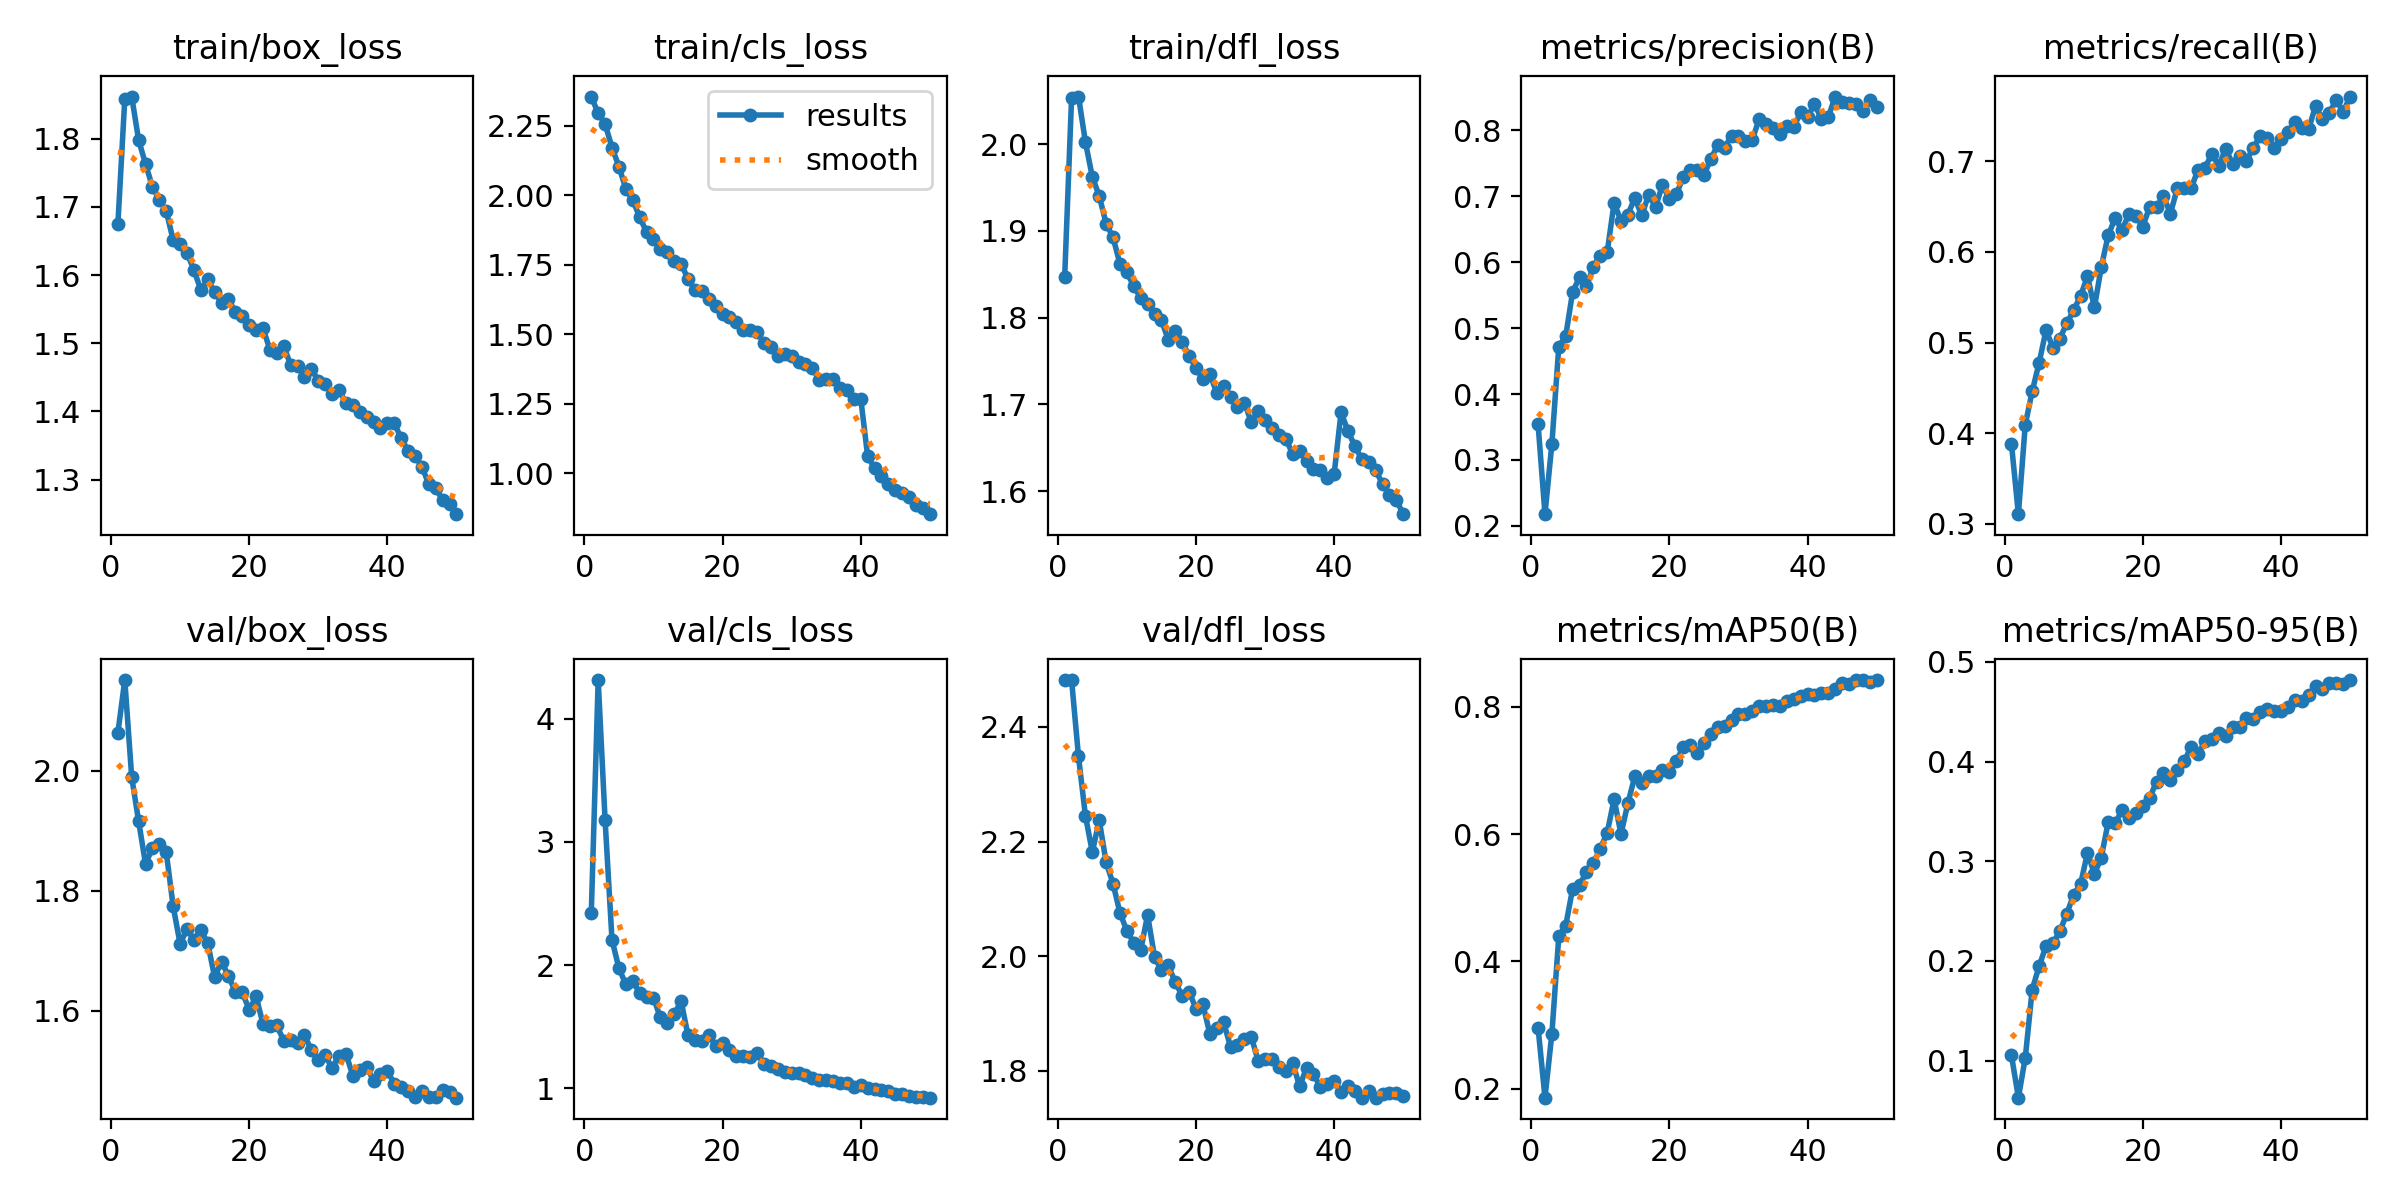

The data file committed next to this chart (first rows):
epoch, time, train/box_loss, train/cls_loss, train/dfl_loss, metrics/precision(B), metrics/recall(B), metrics/mAP50(B), metrics/mAP50-95(B), val/box_loss, val/cls_loss, val/dfl_loss, lr/pg0, lr/pg1, lr/pg2
1, 89.52, 1.675, 2.355, 1.847, 0.3543, 0.3879, 0.2958, 0.1051, 2.063, 2.42, 2.481, 0.0006646, 0.0006646, 0.0006646
2, 171.8, 1.859, 2.295, 2.053, 0.2178, 0.3104, 0.186, 0.06279, 2.151, 4.313, 2.482, 0.001305, 0.001305, 0.001305
3, 250.5, 1.862, 2.257, 2.055, 0.3247, 0.4094, 0.2867, 0.1028, 1.99, 3.177, 2.348, 0.001919, 0.001919, 0.001919
4, 328.1, 1.798, 2.172, 2.003, 0.4719, 0.4461, 0.4396, 0.1712, 1.916, 2.206, 2.245, 0.001881, 0.001881, 0.001881
5, 404.4, 1.763, 2.103, 1.962, 0.4878, 0.4776, 0.4562, 0.1947, 1.845, 1.975, 2.182, 0.001842, 0.001842, 0.001842
6, 481.2, 1.73, 2.023, 1.94, 0.5549, 0.5137, 0.5142, 0.215, 1.871, 1.846, 2.237, 0.001802, 0.001802, 0.001802
7, 558, 1.71, 1.983, 1.908, 0.5768, 0.4945, 0.5207, 0.2176, 1.878, 1.872, 2.164, 0.001762, 0.001762, 0.001762
8, 635.9, 1.694, 1.922, 1.893, 0.5635, 0.5044, 0.5396, 0.2297, 1.864, 1.775, 2.127, 0.001723, 0.001723, 0.001723
9, 712.7, 1.651, 1.868, 1.862, 0.593, 0.5211, 0.5544, 0.2473, 1.774, 1.743, 2.075, 0.001683, 0.001683, 0.001683
10, 789.6, 1.645, 1.844, 1.852, 0.6096, 0.5357, 0.5772, 0.2663, 1.712, 1.736, 2.045, 0.001644, 0.001644, 0.001644
11, 867.1, 1.633, 1.807, 1.836, 0.6148, 0.5515, 0.6018, 0.277, 1.736, 1.576, 2.024, 0.001604, 0.001604, 0.001604
12, 945, 1.608, 1.796, 1.823, 0.6898, 0.5731, 0.6548, 0.3085, 1.719, 1.53, 2.01, 0.001564, 0.001564, 0.001564
13, 1023, 1.579, 1.763, 1.816, 0.6626, 0.5387, 0.5999, 0.2872, 1.734, 1.601, 2.072, 0.001525, 0.001525, 0.001525
14, 1100, 1.594, 1.754, 1.804, 0.672, 0.5836, 0.6484, 0.3037, 1.713, 1.708, 1.999, 0.001485, 0.001485, 0.001485
15, 1177, 1.575, 1.699, 1.797, 0.6975, 0.6185, 0.6906, 0.3394, 1.656, 1.431, 1.975, 0.001446, 0.001446, 0.001446
16, 1257, 1.559, 1.66, 1.774, 0.6708, 0.6373, 0.6807, 0.338, 1.682, 1.39, 1.984, 0.001406, 0.001406, 0.001406
17, 1334, 1.565, 1.656, 1.785, 0.702, 0.6243, 0.6917, 0.3512, 1.658, 1.385, 1.955, 0.001366, 0.001366, 0.001366
18, 1411, 1.545, 1.628, 1.772, 0.6837, 0.6418, 0.6905, 0.3435, 1.632, 1.436, 1.931, 0.001327, 0.001327, 0.001327
19, 1488, 1.54, 1.603, 1.756, 0.7168, 0.6401, 0.7, 0.3489, 1.631, 1.348, 1.938, 0.001287, 0.001287, 0.001287
20, 1565, 1.526, 1.573, 1.742, 0.6959, 0.6279, 0.6975, 0.3554, 1.602, 1.366, 1.909, 0.001248, 0.001248, 0.001248
21, 1641, 1.52, 1.562, 1.729, 0.7026, 0.65, 0.7147, 0.3639, 1.624, 1.315, 1.916, 0.001208, 0.001208, 0.001208
22, 1718, 1.522, 1.543, 1.735, 0.7289, 0.6494, 0.7362, 0.3796, 1.578, 1.262, 1.865, 0.001168, 0.001168, 0.001168
23, 1794, 1.491, 1.516, 1.714, 0.7403, 0.6616, 0.7402, 0.3885, 1.575, 1.261, 1.876, 0.001129, 0.001129, 0.001129
24, 1871, 1.486, 1.517, 1.721, 0.739, 0.6424, 0.728, 0.3817, 1.576, 1.257, 1.885, 0.001089, 0.001089, 0.001089
25, 1949, 1.496, 1.507, 1.709, 0.7322, 0.6704, 0.7428, 0.3912, 1.55, 1.289, 1.842, 0.00105, 0.00105, 0.00105
26, 2026, 1.468, 1.469, 1.697, 0.7563, 0.6704, 0.7565, 0.4001, 1.551, 1.2, 1.846, 0.00101, 0.00101, 0.00101
27, 2102, 1.466, 1.456, 1.702, 0.7777, 0.6704, 0.7687, 0.415, 1.547, 1.181, 1.856, 0.0009704, 0.0009704, 0.0009704
28, 2180, 1.451, 1.424, 1.68, 0.7737, 0.6909, 0.7701, 0.4074, 1.559, 1.159, 1.86, 0.0009308, 0.0009308, 0.0009308
29, 2258, 1.462, 1.431, 1.692, 0.792, 0.6931, 0.7787, 0.4204, 1.535, 1.134, 1.817, 0.0008912, 0.0008912, 0.0008912
30, 2336, 1.445, 1.42, 1.682, 0.7913, 0.7082, 0.789, 0.4221, 1.518, 1.129, 1.822, 0.0008516, 0.0008516, 0.0008516
31, 2414, 1.44, 1.402, 1.673, 0.7838, 0.6954, 0.7886, 0.4288, 1.526, 1.127, 1.82, 0.000812, 0.000812, 0.000812
32, 2495, 1.426, 1.395, 1.665, 0.7856, 0.714, 0.7926, 0.4251, 1.505, 1.107, 1.807, 0.0007724, 0.0007724, 0.0007724
33, 2572, 1.432, 1.38, 1.661, 0.8171, 0.6972, 0.8004, 0.4344, 1.525, 1.086, 1.801, 0.0007328, 0.0007328, 0.0007328
34, 2649, 1.412, 1.335, 1.643, 0.8102, 0.7059, 0.8005, 0.435, 1.529, 1.069, 1.813, 0.0006932, 0.0006932, 0.0006932
35, 2726, 1.409, 1.34, 1.646, 0.8035, 0.7006, 0.8033, 0.4441, 1.492, 1.067, 1.773, 0.0006536, 0.0006536, 0.0006536
36, 2804, 1.399, 1.341, 1.635, 0.7949, 0.7152, 0.8017, 0.4427, 1.501, 1.061, 1.805, 0.000614, 0.000614, 0.000614
37, 2882, 1.391, 1.306, 1.626, 0.8065, 0.7281, 0.8084, 0.4493, 1.507, 1.044, 1.795, 0.0005744, 0.0005744, 0.0005744
38, 2960, 1.384, 1.301, 1.624, 0.8044, 0.7258, 0.8124, 0.4523, 1.483, 1.048, 1.772, 0.0005348, 0.0005348, 0.0005348
39, 3036, 1.375, 1.266, 1.615, 0.8276, 0.7152, 0.8162, 0.4502, 1.495, 1.012, 1.777, 0.0004952, 0.0004952, 0.0004952
40, 3114, 1.383, 1.268, 1.62, 0.8207, 0.7249, 0.82, 0.4511, 1.5, 1.025, 1.783, 0.0004556, 0.0004556, 0.0004556
41, 3215, 1.382, 1.061, 1.691, 0.8397, 0.732, 0.8189, 0.4547, 1.478, 1.002, 1.764, 0.000416, 0.000416, 0.000416
42, 3292, 1.361, 1.019, 1.669, 0.8175, 0.7437, 0.8216, 0.4619, 1.473, 0.9933, 1.774, 0.0003764, 0.0003764, 0.0003764
43, 3369, 1.342, 0.9896, 1.652, 0.82, 0.7368, 0.8213, 0.461, 1.466, 0.9871, 1.765, 0.0003368, 0.0003368, 0.0003368
44, 3445, 1.335, 0.9608, 1.637, 0.8511, 0.7356, 0.8285, 0.4667, 1.456, 0.9827, 1.753, 0.0002972, 0.0002972, 0.0002972
45, 3521, 1.319, 0.9395, 1.634, 0.8433, 0.7612, 0.8368, 0.4756, 1.467, 0.9522, 1.764, 0.0002576, 0.0002576, 0.0002576
46, 3597, 1.293, 0.9278, 1.624, 0.8417, 0.7467, 0.8358, 0.4723, 1.457, 0.9517, 1.754, 0.000218, 0.000218, 0.000218
47, 3674, 1.287, 0.9141, 1.609, 0.8393, 0.7536, 0.8416, 0.4791, 1.456, 0.937, 1.76, 0.0001784, 0.0001784, 0.0001784
48, 3751, 1.27, 0.8871, 1.595, 0.8285, 0.7681, 0.8414, 0.4791, 1.467, 0.9329, 1.762, 0.0001388, 0.0001388, 0.0001388
49, 3828, 1.265, 0.8745, 1.59, 0.8455, 0.7548, 0.8388, 0.4773, 1.465, 0.9344, 1.762, 9.92e-05, 9.92e-05, 9.92e-05
50, 3905, 1.249, 0.8529, 1.574, 0.8348, 0.7717, 0.8418, 0.4817, 1.455, 0.9256, 1.756, 5.96e-05, 5.96e-05, 5.96e-05
